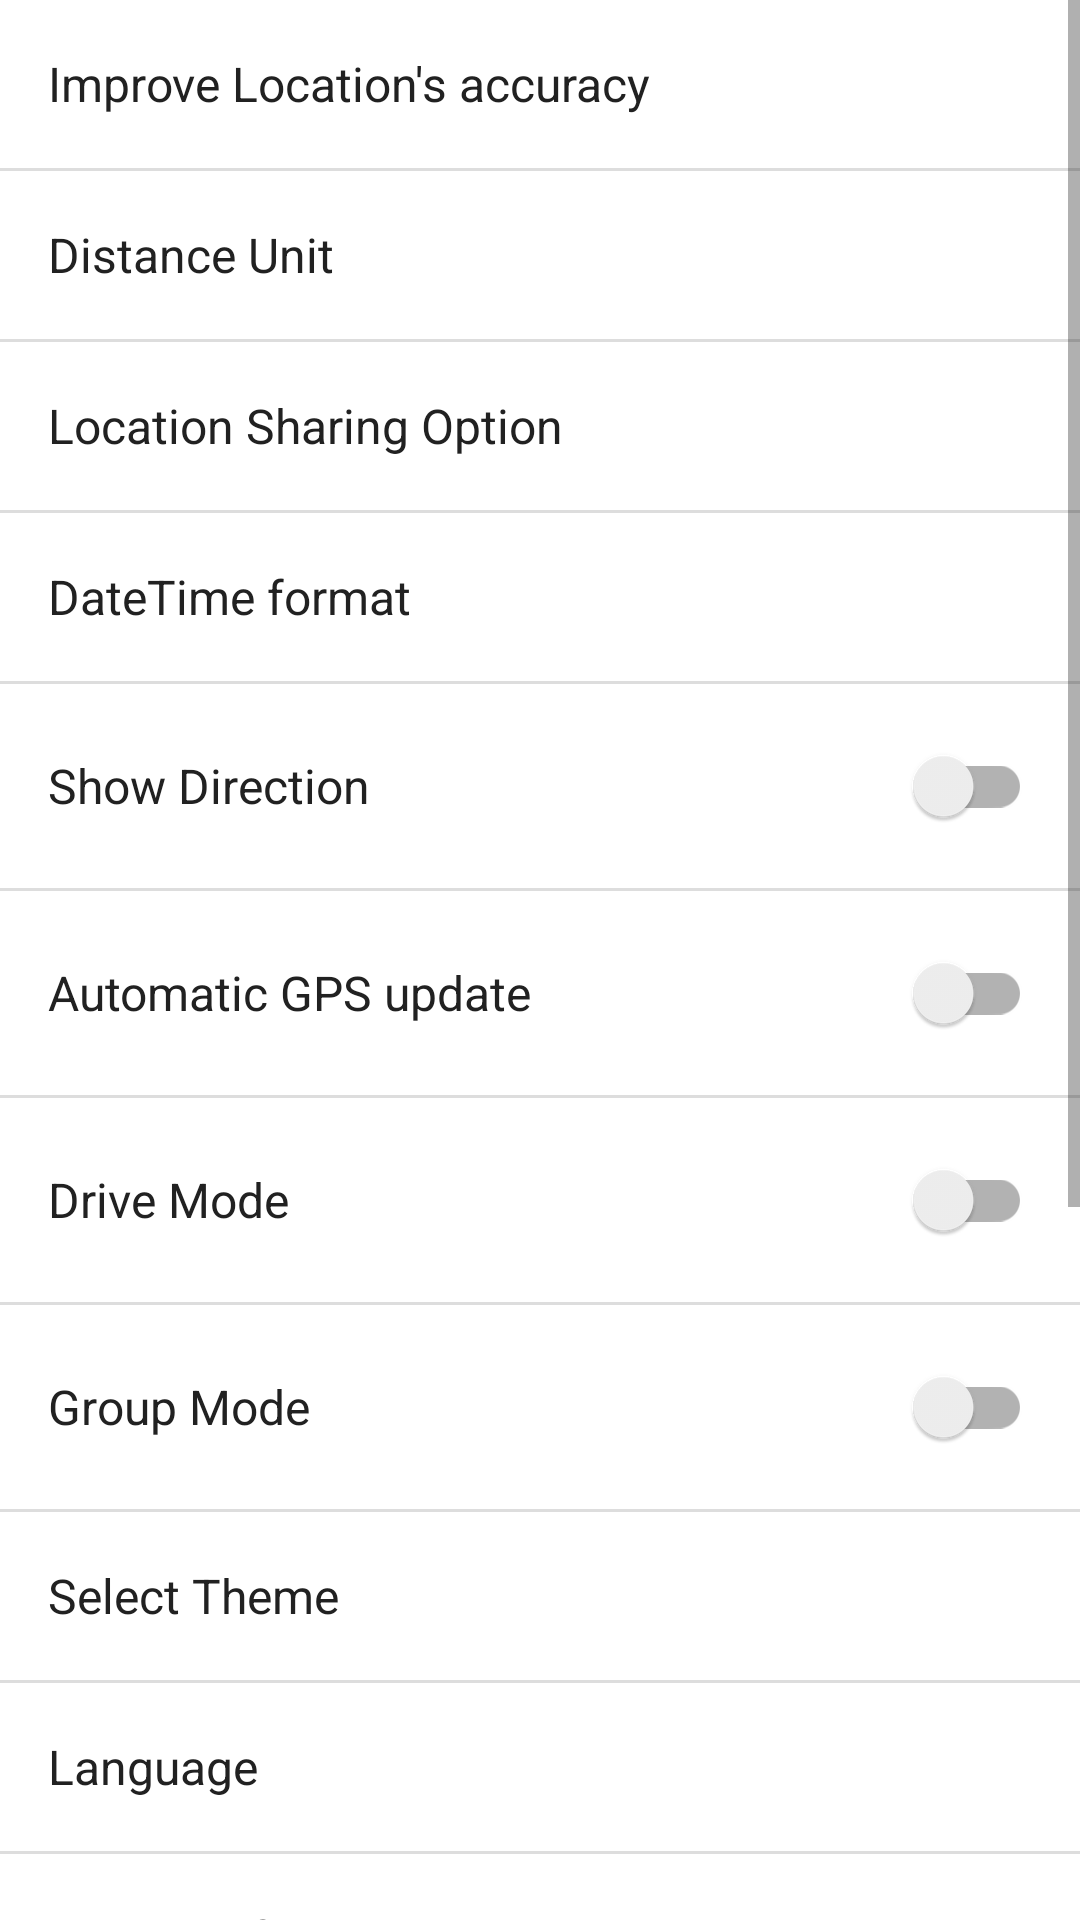

Layout XML and referenced resources for this Android screen:
<!-- AndroidManifest.xml: application theme AppTheme -->
<!-- res/layout/fragment_settings.xml -->
<?xml version="1.0" encoding="utf-8"?>
<ScrollView xmlns:android="http://schemas.android.com/apk/res/android"
    xmlns:app="http://schemas.android.com/apk/res-auto"
    android:layout_width="match_parent"
    android:layout_height="match_parent"
    android:background="@color/screen_bg">

        <LinearLayout
            android:layout_width="match_parent"
            android:layout_height="wrap_content"
            android:background="@color/card_bg"
            android:orientation="vertical">

            <LinearLayout android:id="@+id/ll_location_accuracy" style="@style/SettingsRow">
                <TextView style="@style/SettingsLabel" android:text="@string/location_accuracy" />
                <ImageView android:layout_width="20dp" android:layout_height="20dp" android:contentDescription="@null" android:src="@drawable/ic_chevron_right" app:tint="@color/text_secondary" />
            </LinearLayout>
            <View style="@style/Divider" />
            <LinearLayout android:id="@+id/ll_distance_unit" style="@style/SettingsRow">
                <TextView style="@style/SettingsLabel" android:text="@string/distance_unit" />
                <TextView android:id="@+id/tv_distance_unit" style="@style/SettingsValue" />
            </LinearLayout>
            <View style="@style/Divider" />
            <LinearLayout android:id="@+id/ll_sharing_mode" style="@style/SettingsRow">
                <TextView style="@style/SettingsLabel" android:text="@string/sharing_type" />
                <TextView android:id="@+id/tv_sharing_mode" style="@style/SettingsValue" />
            </LinearLayout>
            <View style="@style/Divider" />
            <LinearLayout android:id="@+id/ll_datetime_format" style="@style/SettingsRow">
                <TextView style="@style/SettingsLabel" android:text="@string/datetime_format" />
                <TextView android:id="@+id/tv_datetime_format" style="@style/SettingsValue" />
            </LinearLayout>
            <View style="@style/Divider" />
            <LinearLayout android:id="@+id/ll_show_direction" style="@style/SettingsRow">
                <TextView style="@style/SettingsLabel" android:text="@string/show_direction" />
                <androidx.appcompat.widget.SwitchCompat android:id="@+id/switch_show_direction" android:layout_width="wrap_content" android:layout_height="wrap_content" android:clickable="false" android:focusable="false" />
            </LinearLayout>
            <View style="@style/Divider" />
            <LinearLayout android:id="@+id/ll_gps_update" style="@style/SettingsRow">
                <TextView style="@style/SettingsLabel" android:text="@string/automatic_gps_update" />
                <androidx.appcompat.widget.SwitchCompat android:id="@+id/switch_gps_update" android:layout_width="wrap_content" android:layout_height="wrap_content" android:clickable="false" android:focusable="false" />
            </LinearLayout>
            <View style="@style/Divider" />
            <LinearLayout android:id="@+id/ll_driving_mode" style="@style/SettingsRow">
                <TextView style="@style/SettingsLabel" android:text="@string/drive_mode" />
                <androidx.appcompat.widget.SwitchCompat android:id="@+id/switch_driving_mode" android:layout_width="wrap_content" android:layout_height="wrap_content" android:clickable="false" android:focusable="false" />
            </LinearLayout>
            <View style="@style/Divider" />
            <LinearLayout android:id="@+id/ll_group_mode" style="@style/SettingsRow">
                <TextView style="@style/SettingsLabel" android:text="@string/group_mode" />
                <androidx.appcompat.widget.SwitchCompat android:id="@+id/switch_group_mode" android:layout_width="wrap_content" android:layout_height="wrap_content" android:clickable="false" android:focusable="false" />
            </LinearLayout>
            <View style="@style/Divider" />
            <LinearLayout android:id="@+id/ll_dark_mode" style="@style/SettingsRow">
                <TextView style="@style/SettingsLabel" android:text="@string/select_theme" />
                <TextView android:id="@+id/tv_theme_mode" style="@style/SettingsValue" />
            </LinearLayout>
            <View style="@style/Divider" />
            <LinearLayout android:id="@+id/ll_language" style="@style/SettingsRow">
                <TextView style="@style/SettingsLabel" android:text="@string/language" />
                <TextView android:id="@+id/tv_language" style="@style/SettingsValue" />
            </LinearLayout>
            <View style="@style/Divider" />
            <LinearLayout android:id="@+id/ll_share_preference" style="@style/SettingsRow">
                <TextView style="@style/SettingsLabel" android:text="@string/share_preferences" />
                <ImageView android:layout_width="20dp" android:layout_height="20dp" android:contentDescription="@null" android:src="@drawable/ic_chevron_right" app:tint="@color/text_secondary" />
            </LinearLayout>
            <View style="@style/Divider" />
            <LinearLayout android:id="@+id/ll_latlng_format" style="@style/SettingsRow">
                <TextView style="@style/SettingsLabel" android:text="@string/latlng_format_label" />
                <TextView android:id="@+id/tv_latlng_format" style="@style/SettingsValue" />
            </LinearLayout>
            <View style="@style/Divider" />
            <LinearLayout android:id="@+id/ll_navigation_app" style="@style/SettingsRow">
                <TextView style="@style/SettingsLabel" android:text="@string/default_navigation_app_label" />
                <TextView android:id="@+id/tv_navigation_app" style="@style/SettingsValue" />
            </LinearLayout>
            <View style="@style/Divider" />
            <LinearLayout android:id="@+id/ll_live_server" style="@style/SettingsRow">
                <TextView style="@style/SettingsLabel" android:text="@string/live_server_label" />
                <TextView android:id="@+id/tv_live_server" style="@style/SettingsValue" />
            </LinearLayout>
            <View style="@style/Divider" />
            <LinearLayout android:id="@+id/ll_pipe_network" style="@style/SettingsRow">
                <TextView style="@style/SettingsLabel" android:text="@string/pipe_settings_label" />
                <TextView android:id="@+id/tv_pipe_network" style="@style/SettingsValue" />
            </LinearLayout>
            <View style="@style/Divider" />
            <LinearLayout android:id="@+id/ll_delete_all" style="@style/SettingsRow">
                <TextView style="@style/SettingsLabel" android:text="@string/delete_all_label" android:textColor="@color/danger" />
            </LinearLayout>
            <View style="@style/Divider" />

            <TextView
                android:id="@+id/tv_version"
                android:layout_width="match_parent"
                android:layout_height="wrap_content"
                android:gravity="center"
                android:padding="20dp"
                android:textColor="@color/text_secondary"
                android:textSize="13sp" />
        </LinearLayout>
</ScrollView>
<!-- resources referenced by this layout -->
<resources>
  <color name="card_bg">#FFFFFF</color>
  <color name="danger">#D32F2F</color>
  <color name="screen_bg">#EEEEEE</color>
  <color name="text_secondary">#6E6E6E</color>
  <string name="automatic_gps_update">Automatic GPS update</string>
  <string name="datetime_format">DateTime format</string>
  <string name="default_navigation_app_label">Default Navigation App</string>
  <string name="delete_all_label">Delete all data</string>
  <string name="distance_unit">Distance Unit</string>
  <string name="drive_mode">Drive Mode</string>
  <string name="group_mode">Group Mode</string>
  <string name="language">Language</string>
  <string name="latlng_format_label">Coordinates format</string>
  <string name="live_server_label">Live location server</string>
  <string name="location_accuracy">Improve Location\'s accuracy</string>
  <string name="pipe_settings_label">Pipe network (SCADA)</string>
  <string name="select_theme">Select Theme</string>
  <string name="share_preferences">Share preferences</string>
  <string name="sharing_type">Location Sharing Option</string>
  <string name="show_direction">Show Direction</string>
  <style name="Divider">
          <item name="android:layout_width">match_parent</item>
          <item name="android:layout_height">1dp</item>
          <item name="android:background">@color/divider</item>
      </style>
  <style name="SettingsLabel">
          <item name="android:layout_width">0dp</item>
          <item name="android:layout_height">wrap_content</item>
          <item name="android:layout_weight">1</item>
          <item name="android:textSize">16sp</item>
          <item name="android:textColor">@color/text_primary</item>
      </style>
  <style name="SettingsValue">
          <item name="android:layout_width">wrap_content</item>
          <item name="android:layout_height">wrap_content</item>
          <item name="android:textSize">14sp</item>
          <item name="android:textColor">@color/colorAccent</item>
          <item name="android:layout_marginStart">12dp</item>
          <item name="android:maxWidth">180dp</item>
          <item name="android:gravity">end</item>
      </style>
  <color name="divider">#DDDDDD</color>
  <color name="text_primary">#212121</color>
  <color name="colorAccent">#0288D1</color>
  <color name="colorPrimary">#0288D1</color>
  <color name="colorPrimaryDark">#01579B</color>
  <color name="white">#FFFFFF</color>
  <style name="AppTheme.BottomSheetDialog" parent="ThemeOverlay.MaterialComponents.DayNight.BottomSheetDialog">
          <item name="bottomSheetStyle">@style/AppTheme.BottomSheet</item>
          <item name="android:windowSoftInputMode">adjustResize</item>
      </style>
  <style name="AppButton" parent="Widget.MaterialComponents.Button">
          <item name="android:textAllCaps">false</item>
          <item name="android:letterSpacing">0</item>
      </style>
  <style name="AppButton.Outlined" parent="Widget.MaterialComponents.Button.OutlinedButton">
          <item name="android:textAllCaps">false</item>
          <item name="android:letterSpacing">0</item>
      </style>
  <style name="AppButton.Text" parent="Widget.MaterialComponents.Button.TextButton">
          <item name="android:letterSpacing">0</item>
      </style>
  <style name="AppExtendedFab" parent="Widget.MaterialComponents.ExtendedFloatingActionButton.Icon">
          <item name="android:textAllCaps">false</item>
          <item name="android:letterSpacing">0</item>
      </style>
  <style name="AppTheme.BottomSheet" parent="Widget.MaterialComponents.BottomSheet.Modal">
          <item name="backgroundTint">@android:color/transparent</item>
          <item name="android:background">@android:color/transparent</item>
      </style>
</resources>
